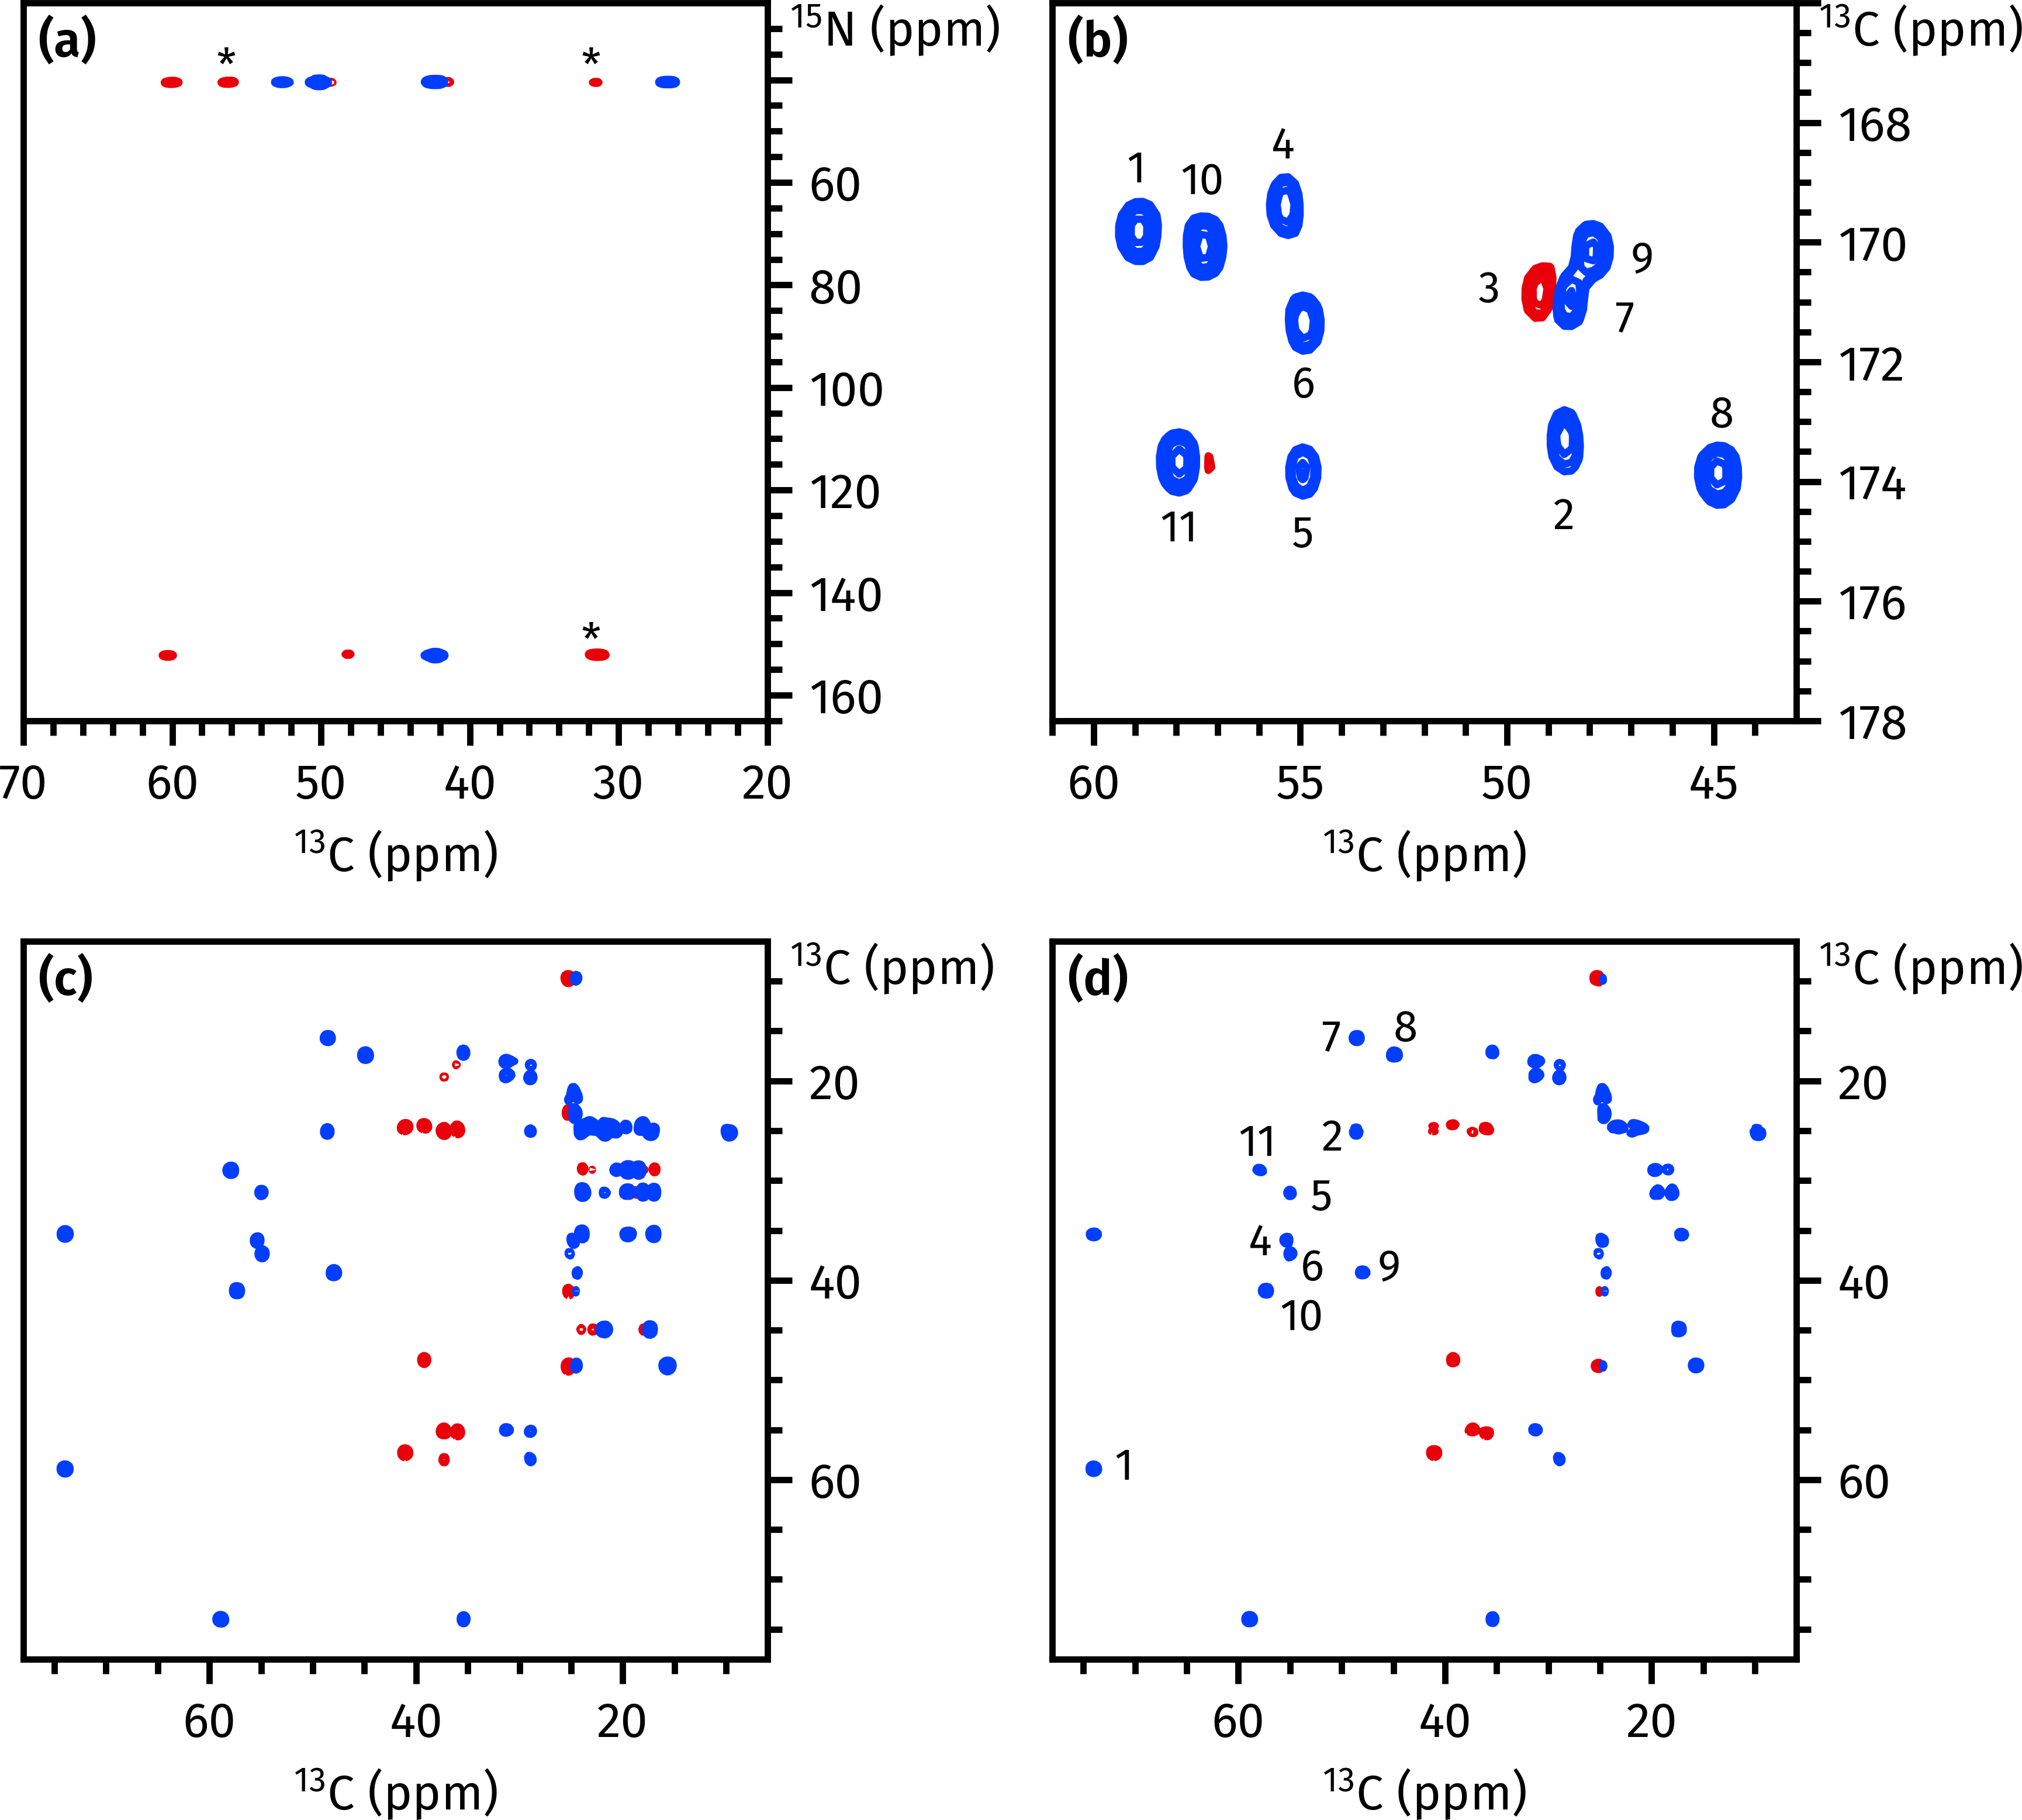

Recreate this plot in Python.
import penguins as pg
import aptenodytes as apt
import numpy as np
import matplotlib.pyplot as plt
from scipy.linalg import sqrtm, fractional_matrix_power as powm

# Figure setup
apt.thesis()
fig, axs = pg.subplots2d(2, 2, figsize=(6, 5.5))
axs = axs.flat

# Contours -- basically code taken from penguins but it's not clever enough to
# do covariance spectra (maybe a future update...?)
def generate_contour_levels(base, incr=1.5, nlev=10):
    neg = [-base * (incr ** i) for i in range(nlev - 1, -1, -1)]
    pos = [base * (incr ** i) for i in range(nlev)]
    return neg + pos
def generate_contour_colors(nlev=10):
    return ["#E8000B"] * nlev + ["#023EFF"] * nlev

# Axis labels
n15_label = "$^{15}$N (ppm)"
c13_label = "$^{13}$C (ppm)"

# (a): Brucine 15N-13C correlation, UIC
p_brucine = apt.nmrd() / '220604-7x-abbs'
brucine_n_hmbc = pg.read(p_brucine, 102002)
brucine_c_hsqc = pg.read(p_brucine, 102004)
brucine_cov_spectrum = brucine_n_hmbc.rr @ brucine_c_hsqc.rr.T
axs[0].contour(brucine_c_hsqc.ppm_scale(axis=0),
               brucine_n_hmbc.ppm_scale(axis=0),
               brucine_cov_spectrum,
               levels=generate_contour_levels(1.5e12),
               colors=generate_contour_colors())
axs[0].set(xlim=(20, 70), ylim=(25, 165),
           xlabel=c13_label, ylabel=n15_label)
axs[0].text(x=57, y=40, s='*', fontsize=9)
axs[0].text(x=32.5, y=40, s='*', fontsize=9)
axs[0].text(x=32.5, y=152, s='*', fontsize=9)

# (b): Cyclosporin HSQC-ADEQUATE CA-CO section, GIC, lambda=0.5
p_cyclo = apt.nmrd() / '220722-7c-abbs'
cyclo_adeq = pg.read(p_cyclo, 14001)
cyclo_c_hsqc = pg.read(p_cyclo, 14005)
stacked = np.vstack((cyclo_adeq.rr, cyclo_c_hsqc.rr))
generalised_cov = sqrtm(stacked @ stacked.T)
cyclo_cov_spectrum = np.real(generalised_cov[0:1024, 1024:2048])
axs[1].contour(cyclo_adeq.ppm_scale(axis=0),
               cyclo_c_hsqc.ppm_scale(axis=0),
               cyclo_cov_spectrum,
               levels=generate_contour_levels(8e4),
               colors=generate_contour_colors())
axs[1].set(xlim=(43, 61), ylim=(166, 178),
           xlabel=c13_label, ylabel=c13_label)
# label peaks
axs[1].text(s='1', x=59.2, y=169.0, fontsize=9)
axs[1].text(s='2', x=48.9, y=174.8, fontsize=9)
axs[1].text(s='3', x=50.7, y=171.0, fontsize=9)
axs[1].text(s='4', x=55.7, y=168.6, fontsize=9)
axs[1].text(s='5', x=55.2, y=175.1, fontsize=9)
axs[1].text(s='6', x=55.2, y=172.6, fontsize=9)
axs[1].text(s='7', x=47.4, y=171.5, fontsize=9)
axs[1].text(s='8', x=45.1, y=173.1, fontsize=9)
axs[1].text(s='9', x=47.0, y=170.5, fontsize=9)
axs[1].text(s='10', x=57.9, y=169.2, fontsize=9)
axs[1].text(s='11', x=58.4, y=175.0, fontsize=9)


# (c): Cyclosporin HSQC-ADEQUATE CA-CB section, GIC, lambda=0.5, not symmetrised
axs[2].contour(cyclo_adeq.ppm_scale(axis=0),
               cyclo_c_hsqc.ppm_scale(axis=0),
               cyclo_cov_spectrum,
               levels=generate_contour_levels(7e4),
               colors=generate_contour_colors())
axs[2].set(xlim=(6, 78), ylim=(6, 78),
           xlabel=c13_label, ylabel=c13_label)



# (d): Cyclosporin HSQC-ADEQUATE CA-CB section, GIC, lambda=0.5, symmetrised
# Symmetrisation can help with artefacts but kills responses in ADEQ from
# quaternary carbons -- not recommended
def symmetrise_preserve_sign(mat):
    # symmetrise a spectrum about main diagonal (NOTE: this is before inverting
    # the x- and y-axes so the main diagonal is mat[i,i])
    shape = mat.shape
    if shape[0] != shape[1]:
        raise ValueError("matrix must be square")
    
    si = shape[0]
    for i in range(0, si):   # 0 to 1023
        for j in range(i + 1, si):
            # 1 to 1023, 2 to 1023, ...
            # we don't need to do the main diagonal
            pt = mat[i, j]
            pt2 = mat[j, i]

            smallest_signal = min(abs(pt), abs(pt2))
            if pt < 0:
                mat[i, j] = -smallest_signal
            elif pt > 0:
                mat[i, j] = smallest_signal
            else:
                mat[i, j] = 0
            if pt2 < 0:
                mat[j, i] = -smallest_signal
            elif pt2 > 0:
                mat[j, i] = smallest_signal
            else:
                mat[j, i] = 0
    return mat
cyclo_cov_spectrum = symmetrise_preserve_sign(cyclo_cov_spectrum)
axs[3].contour(cyclo_adeq.ppm_scale(axis=0),
               cyclo_c_hsqc.ppm_scale(axis=0),
               cyclo_cov_spectrum,
               levels=generate_contour_levels(7e4),
               colors=generate_contour_colors())
axs[3].set(xlim=(6, 78), ylim=(6, 78),
           xlabel=c13_label, ylabel=c13_label)
# label peaks
axs[3].text(s='1', x=72, y=60, fontsize=9)
axs[3].text(s='2', x=52, y=27, fontsize=9)
axs[3].text(s='4', x=59, y=37.5, fontsize=9)
axs[3].text(s='5', x=53, y=33, fontsize=9)
axs[3].text(s='6', x=54, y=40, fontsize=9)
axs[3].text(s='7', x=52, y=17, fontsize=9)
axs[3].text(s='8', x=45, y=16, fontsize=9)
axs[3].text(s='9', x=46.5, y=40, fontsize=9)
axs[3].text(s='10', x=56, y=45, fontsize=9)
axs[3].text(s='11', x=60, y=27.5, fontsize=9)

# Finishing touches
for ax in axs:
    ax.invert_xaxis()
    ax.invert_yaxis()
    pg.style_axes(ax, '2d')
    pg.ymove(ax)

apt.label_axes_def(axs)
# apt.show()
apt.save(__file__)
